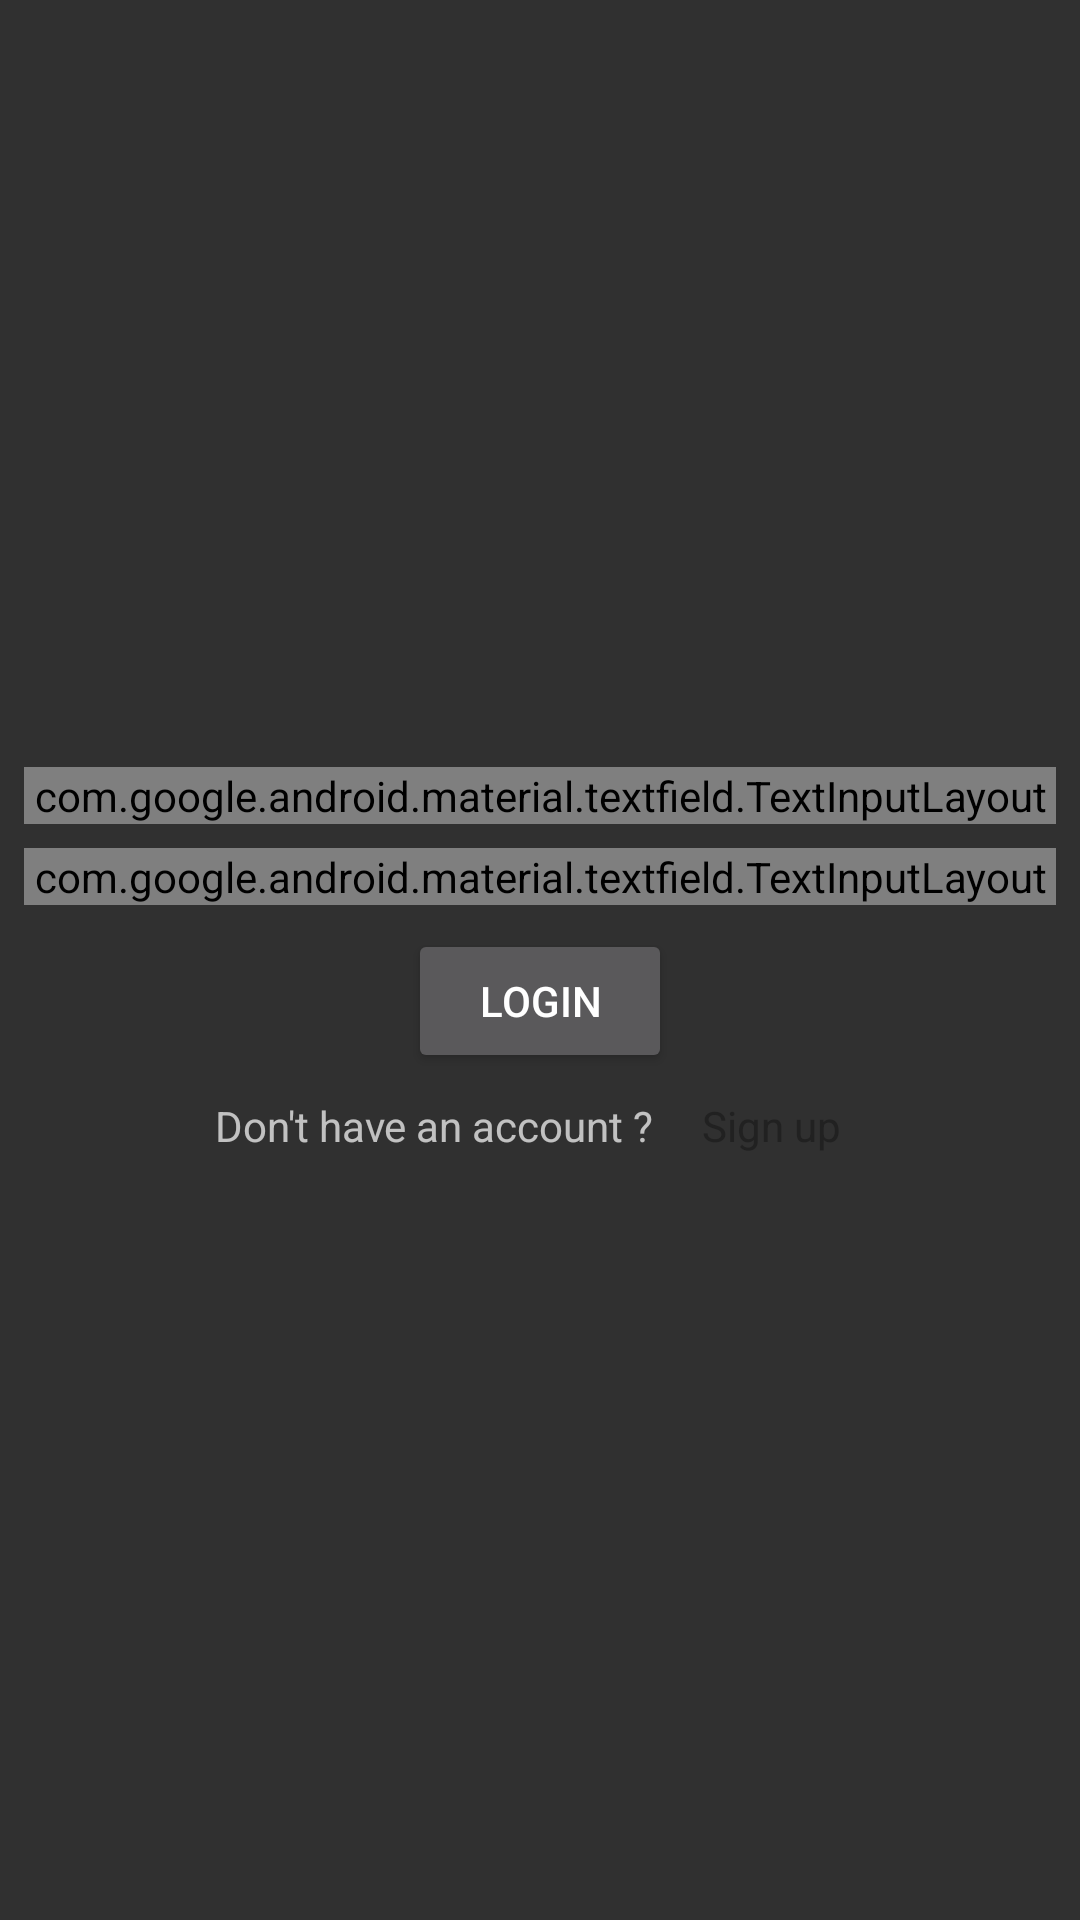

Write the Android layout XML for this screen, with the resource values it uses.
<!-- AndroidManifest.xml: application theme Base.Theme.AppCompat -->
<!-- res/layout/fragment_login.xml -->
<?xml version="1.0" encoding="utf-8"?>
<androidx.constraintlayout.widget.ConstraintLayout xmlns:android="http://schemas.android.com/apk/res/android"
    xmlns:app="http://schemas.android.com/apk/res-auto"
    xmlns:tools="http://schemas.android.com/tools"
    android:layout_width="match_parent"
    android:layout_height="match_parent"
    tools:context=".view.profile.LoginFragment">

    <com.google.android.material.textfield.TextInputLayout
        android:id="@+id/emailLayoutLogin"
        style="@style/Widget.MaterialComponents.TextInputLayout.OutlinedBox"
        android:layout_width="0dp"
        android:layout_height="wrap_content"
        android:layout_marginStart="8dp"
        android:layout_marginEnd="8dp"
        android:hint="Email"
        app:layout_constraintBottom_toTopOf="@id/passwordLayoutLogin"
        app:layout_constraintEnd_toEndOf="parent"
        app:layout_constraintStart_toStartOf="parent"
        app:layout_constraintTop_toTopOf="parent"
        app:layout_constraintVertical_chainStyle="packed">

        <com.google.android.material.textfield.TextInputEditText
            android:id="@+id/emailEditTextLogin"
            android:layout_width="match_parent"
            android:layout_height="wrap_content"
            android:inputType="text|textWebEmailAddress"
            android:saveEnabled="false" />
    </com.google.android.material.textfield.TextInputLayout>

    <com.google.android.material.textfield.TextInputLayout
        android:id="@+id/passwordLayoutLogin"
        style="@style/Widget.MaterialComponents.TextInputLayout.OutlinedBox"
        android:layout_width="0dp"
        android:layout_height="wrap_content"
        android:layout_marginStart="8dp"
        android:layout_marginTop="8dp"
        android:layout_marginEnd="8dp"
        android:hint="Password"
        app:layout_constraintBottom_toTopOf="@id/loginButton"
        app:layout_constraintEnd_toEndOf="parent"
        app:layout_constraintStart_toStartOf="parent"
        app:layout_constraintTop_toBottomOf="@id/emailLayoutLogin"
        app:passwordToggleEnabled="true">

        <com.google.android.material.textfield.TextInputEditText
            android:id="@+id/passwordEditTextLogin"
            android:layout_width="match_parent"
            android:layout_height="wrap_content"
            android:inputType="text|textWebPassword"
            android:saveEnabled="false" />

    </com.google.android.material.textfield.TextInputLayout>

    <Button
        android:id="@+id/loginButton"
        android:layout_width="wrap_content"
        android:layout_height="wrap_content"
        android:layout_marginTop="8dp"
        android:text="Login"
        app:layout_constraintBottom_toTopOf="@id/textView4"
        app:layout_constraintEnd_toEndOf="parent"
        app:layout_constraintStart_toStartOf="parent"
        app:layout_constraintTop_toBottomOf="@+id/passwordLayoutLogin" />

    <TextView
        android:id="@+id/textView4"
        android:layout_width="wrap_content"
        android:layout_height="wrap_content"
        android:layout_marginTop="8dp"
        android:layout_marginEnd="8dp"
        android:text="Don't have an account ?"
        app:layout_constraintBottom_toBottomOf="parent"
        app:layout_constraintEnd_toStartOf="@+id/signupLink"
        app:layout_constraintHorizontal_chainStyle="packed"
        app:layout_constraintStart_toStartOf="parent"
        app:layout_constraintTop_toBottomOf="@+id/loginButton" />

    <TextView
        android:id="@+id/signupLink"
        android:layout_width="wrap_content"
        android:layout_height="wrap_content"
        android:padding="8dp"
        android:text="Sign up"
        android:textColor="?attr/colorPrimary"
        app:layout_constraintBottom_toBottomOf="@+id/textView4"
        app:layout_constraintEnd_toEndOf="parent"
        app:layout_constraintStart_toEndOf="@id/textView4"
        app:layout_constraintTop_toTopOf="@+id/textView4" />
</androidx.constraintlayout.widget.ConstraintLayout>
<!-- resources referenced by this layout -->
<resources>

</resources>
